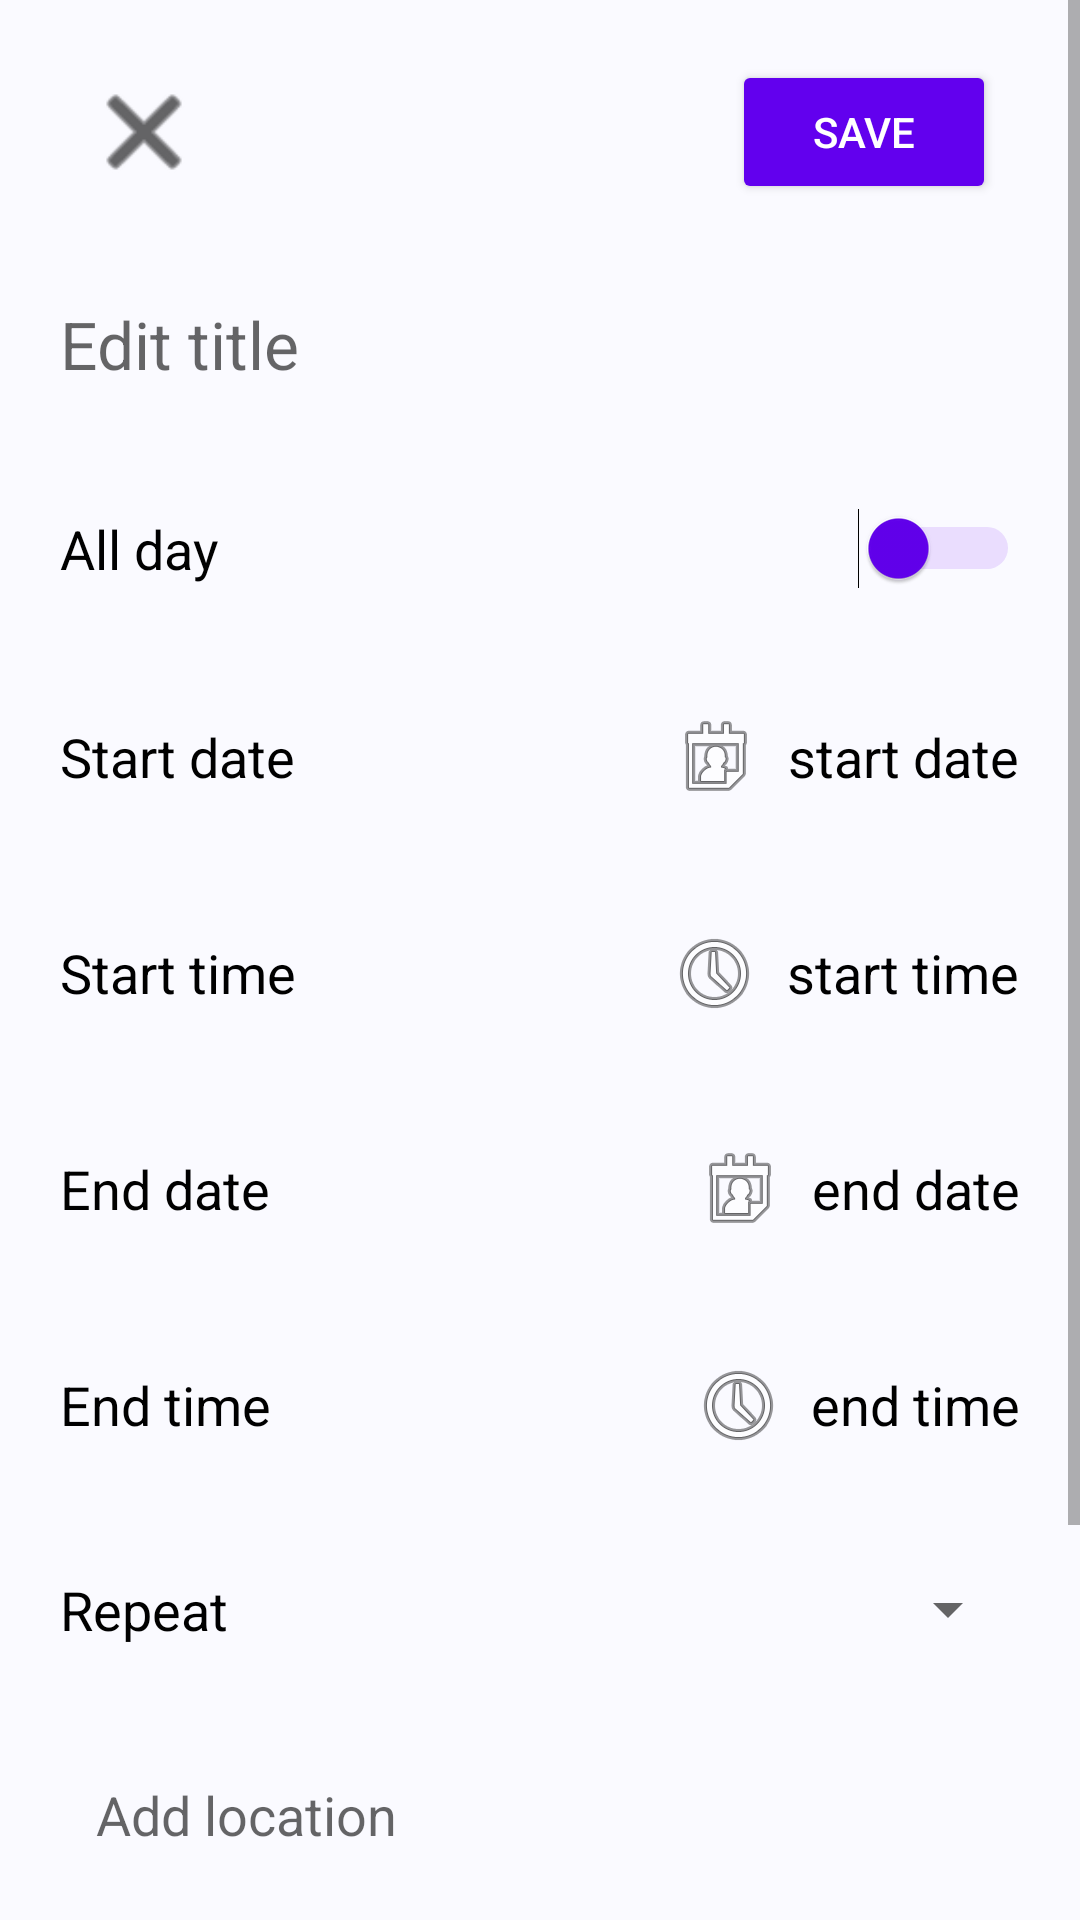

Write the Android layout XML for this screen, with the resource values it uses.
<!-- AndroidManifest.xml: application theme Theme.CalendarAndSchedulingAPP -->
<!-- res/layout/activity_edit_event.xml -->
<?xml version="1.0" encoding="utf-8"?>
<ScrollView xmlns:android="http://schemas.android.com/apk/res/android"
    android:layout_width="match_parent"
    android:layout_height="match_parent"
    android:background="#FAFAFF">

    <LinearLayout
        android:layout_width="match_parent"
        android:layout_height="wrap_content"
        android:orientation="vertical"
        android:padding="20dp">

        <LinearLayout
            android:layout_width="match_parent"
            android:layout_height="wrap_content"
            android:orientation="horizontal"
            android:gravity="center_vertical"
            android:paddingBottom="12dp">

            <Button
                android:id="@+id/close_button"
                android:layout_width="40dp"
                android:layout_height="40dp"
                android:background="@android:drawable/ic_menu_close_clear_cancel"
                android:contentDescription="Close"
                android:layout_marginStart="8dp"
                android:layout_marginEnd="8dp"
                android:backgroundTint="@color/black" />

            <TextView
                android:layout_width="0dp"
                android:layout_height="wrap_content"
                android:layout_weight="1"
                android:text=""
                android:gravity="start" />

            <Button
                android:id="@+id/save_button"
                android:layout_width="wrap_content"
                android:layout_height="wrap_content"
                android:backgroundTint="#6200EE"
                android:text="Save"
                android:textColor="@android:color/white"
                android:padding="12dp"
                android:layout_marginStart="8dp"
                android:layout_marginEnd="8dp" />
        </LinearLayout>

        <EditText
            android:id="@+id/event_title"
            android:layout_width="match_parent"
            android:layout_height="wrap_content"
            android:hint="Edit title"
            android:textSize="22sp"
            android:textColor="#000000"
            android:background="@android:color/transparent"
            android:paddingTop="12dp"
            android:paddingBottom="12dp"
            android:layout_marginTop="8dp"
            android:layout_marginBottom="8dp" />

        <LinearLayout
            android:layout_width="match_parent"
            android:layout_height="wrap_content"
            android:orientation="horizontal"
            android:gravity="center_vertical"
            android:paddingTop="20dp"
            android:paddingBottom="20dp">

            <TextView
                android:layout_width="0dp"
                android:layout_height="wrap_content"
                android:layout_weight="1"
                android:text="All day"
                android:textSize="18sp"
                android:textColor="#000000" />

            <Switch
                android:id="@+id/all_day_toggle"
                android:layout_width="wrap_content"
                android:layout_height="wrap_content"
                android:thumbTint="#6200EE"
                android:trackTint="#BB86FC" />
        </LinearLayout>

        <LinearLayout
            android:layout_width="match_parent"
            android:layout_height="wrap_content"
            android:orientation="horizontal"
            android:gravity="center_vertical"
            android:paddingTop="12dp"
            android:paddingBottom="12dp"
            android:layout_marginTop="8dp"
            android:layout_marginBottom="8dp">

            <TextView
                android:layout_width="0dp"
                android:layout_height="wrap_content"
                android:layout_weight="1"
                android:text="Start date"
                android:textSize="18sp"
                android:textColor="#000000" />

            <ImageView
                android:layout_width="wrap_content"
                android:layout_height="wrap_content"
                android:src="@android:drawable/ic_menu_my_calendar"
                android:layout_marginEnd="8dp" />

            <TextView
                android:id="@+id/start_date"
                android:layout_width="wrap_content"
                android:layout_height="wrap_content"
                android:text="start date"
                android:textSize="18sp"
                android:textColor="#000000" />
        </LinearLayout>

        <LinearLayout
            android:layout_width="match_parent"
            android:layout_height="wrap_content"
            android:orientation="horizontal"
            android:gravity="center_vertical"
            android:paddingTop="12dp"
            android:paddingBottom="12dp"
            android:layout_marginTop="8dp"
            android:layout_marginBottom="8dp">

            <TextView
                android:layout_width="0dp"
                android:layout_height="wrap_content"
                android:layout_weight="1"
                android:text="Start time"
                android:textSize="18sp"
                android:textColor="#000000" />

            <ImageView
                android:layout_width="wrap_content"
                android:layout_height="wrap_content"
                android:src="@android:drawable/ic_menu_recent_history"
                android:layout_marginEnd="8dp" />

            <TextView
                android:id="@+id/start_time"
                android:layout_width="wrap_content"
                android:layout_height="wrap_content"
                android:text="start time"
                android:textSize="18sp"
                android:textColor="#000000" />
        </LinearLayout>

        <LinearLayout
            android:layout_width="match_parent"
            android:layout_height="wrap_content"
            android:orientation="horizontal"
            android:gravity="center_vertical"
            android:paddingTop="12dp"
            android:paddingBottom="12dp"
            android:layout_marginTop="8dp"
            android:layout_marginBottom="8dp">

            <TextView
                android:layout_width="0dp"
                android:layout_height="wrap_content"
                android:layout_weight="1"
                android:text="End date"
                android:textSize="18sp"
                android:textColor="#000000" />

            <ImageView
                android:layout_width="wrap_content"
                android:layout_height="wrap_content"
                android:src="@android:drawable/ic_menu_my_calendar"
                android:layout_marginEnd="8dp" />

            <TextView
                android:id="@+id/end_date"
                android:layout_width="wrap_content"
                android:layout_height="wrap_content"
                android:text="end date"
                android:textSize="18sp"
                android:textColor="#000000" />
        </LinearLayout>

        <LinearLayout
            android:layout_width="match_parent"
            android:layout_height="wrap_content"
            android:orientation="horizontal"
            android:gravity="center_vertical"
            android:paddingTop="12dp"
            android:paddingBottom="12dp"
            android:layout_marginTop="8dp"
            android:layout_marginBottom="8dp">

            <TextView
                android:layout_width="0dp"
                android:layout_height="wrap_content"
                android:layout_weight="1"
                android:text="End time"
                android:textSize="18sp"
                android:textColor="#000000" />

            <ImageView
                android:layout_width="wrap_content"
                android:layout_height="wrap_content"
                android:src="@android:drawable/ic_menu_recent_history"
                android:layout_marginEnd="8dp" />

            <TextView
                android:id="@+id/end_time"
                android:layout_width="wrap_content"
                android:layout_height="wrap_content"
                android:text="end time"
                android:textSize="18sp"
                android:textColor="#000000" />
        </LinearLayout>

        <LinearLayout
            android:layout_width="match_parent"
            android:layout_height="wrap_content"
            android:orientation="horizontal"
            android:gravity="center_vertical"
            android:paddingTop="12dp"
            android:paddingBottom="12dp"
            android:layout_marginTop="8dp"
            android:layout_marginBottom="8dp">

            <TextView
                android:layout_width="0dp"
                android:layout_height="wrap_content"
                android:layout_weight="1"
                android:text="Repeat"
                android:textSize="18sp"
                android:textColor="#000000" />

            <Spinner
                android:id="@+id/repeat_spinner"
                android:layout_width="wrap_content"
                android:layout_height="wrap_content"
                android:spinnerMode="dropdown" />
        </LinearLayout>

        <EditText
            android:id="@+id/add_location"
            android:layout_width="match_parent"
            android:layout_height="wrap_content"
            android:paddingTop="16dp"
            android:paddingBottom="16dp"
            android:hint="Add location"
            android:textColor="#000000"
            android:textSize="18sp"
            android:layout_marginTop="8dp"
            android:layout_marginBottom="8dp"
            android:background="@android:color/transparent"
            android:paddingStart="12dp"
            android:paddingEnd="12dp"
            android:backgroundTint="#BB86FC" />

        <EditText
            android:id="@+id/add_notes"
            android:layout_width="match_parent"
            android:layout_height="wrap_content"
            android:paddingTop="16dp"
            android:paddingBottom="16dp"
            android:hint="Add notes"
            android:textColor="#000000"
            android:textSize="18sp"
            android:layout_marginTop="8dp"
            android:layout_marginBottom="8dp"
            android:background="@android:color/transparent"
            android:paddingStart="12dp"
            android:paddingEnd="12dp"
            android:backgroundTint="#BB86FC" />

        <EditText
            android:id="@+id/add_participants"
            android:layout_width="match_parent"
            android:layout_height="wrap_content"
            android:paddingTop="16dp"
            android:paddingBottom="16dp"
            android:hint="Add participants"
            android:textColor="#000000"
            android:textSize="18sp"
            android:layout_marginTop="8dp"
            android:layout_marginBottom="8dp"
            android:background="@android:color/transparent"
            android:paddingStart="12dp"
            android:paddingEnd="12dp"
            android:backgroundTint="#BB86FC" />
    </LinearLayout>
</ScrollView>
<!-- resources referenced by this layout -->
<resources>
  <style name="Theme.CalendarAndSchedulingAPP" parent="Theme.MaterialComponents.DayNight.NoActionBar">
          
          <item name="colorPrimary">#89CFF0</item>
          <item name="colorPrimaryVariant">#89CFF0</item>
          <item name="colorOnPrimary">@color/white</item>
          
          <item name="colorSecondary">@color/teal_200</item>
          <item name="colorSecondaryVariant">@color/teal_700</item>
          <item name="colorOnSecondary">@color/black</item>
          
          <item name="android:statusBarColor">?attr/colorPrimaryVariant</item>
          
      </style>
  <!-- not gathered from this repository: default colours our renderer supplied (Android Studio template values) -->
  <color name="teal_200">#FF03DAC5</color>
  <color name="teal_700">#FF018786</color>
  <color name="black">#FF000000</color>
  <color name="white">#FFFFFFFF</color>
</resources>
